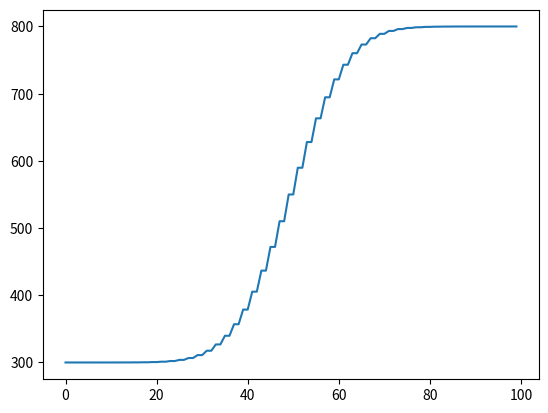

This figure's Python source:
import matplotlib.pyplot as plt
import numpy as np
import matplotlib.animation as animation

l = 1.11 * (10 ** (-4))
d_x = 0.01
d_t = d_x ** 2 / (2 * l)
T = 900
J = round(T / d_t)
K = round(1 / d_x)
matrix = [[0] * K for _ in range(J)]

for j in range(len(matrix[0]) // 2):
    matrix[0][j] = 300
for j in range(len(matrix[0]) // 2, len(matrix[0])):
    matrix[0][j] = 800

for i in range(len(matrix)):
    matrix[i][0] = 300
    matrix[i][len(matrix[0]) - 1] = 800

for i in range(1, len(matrix) - 1):
    for j in range(1, len(matrix[0]) - 1):
        matrix[i][j] = (d_t * l / (d_x ** 2)) * (
                matrix[i - 1][j - 1] - 2 * matrix[i - 1][j] + matrix[i - 1][j + 1]) + \
                       matrix[i - 1][j]

fig, ax = plt.subplots()
line, = ax.plot(np.array(range(len(matrix[0]))), np.array(matrix[1]))
# ax.set_xlim(0, len(matrix[0]))
# ax.set_ylim(0, len(matrix[0]))


def update(x):
    line.set_data(np.array(range(len(matrix[0]))), np.array(matrix[x]))
    return line,


ani = animation.FuncAnimation(
    fig, update, interval=5, blit=True, frames=range(len(matrix[0])), repeat=True)

ani.save('график.gif', writer='ffmpeg', fps=30)
